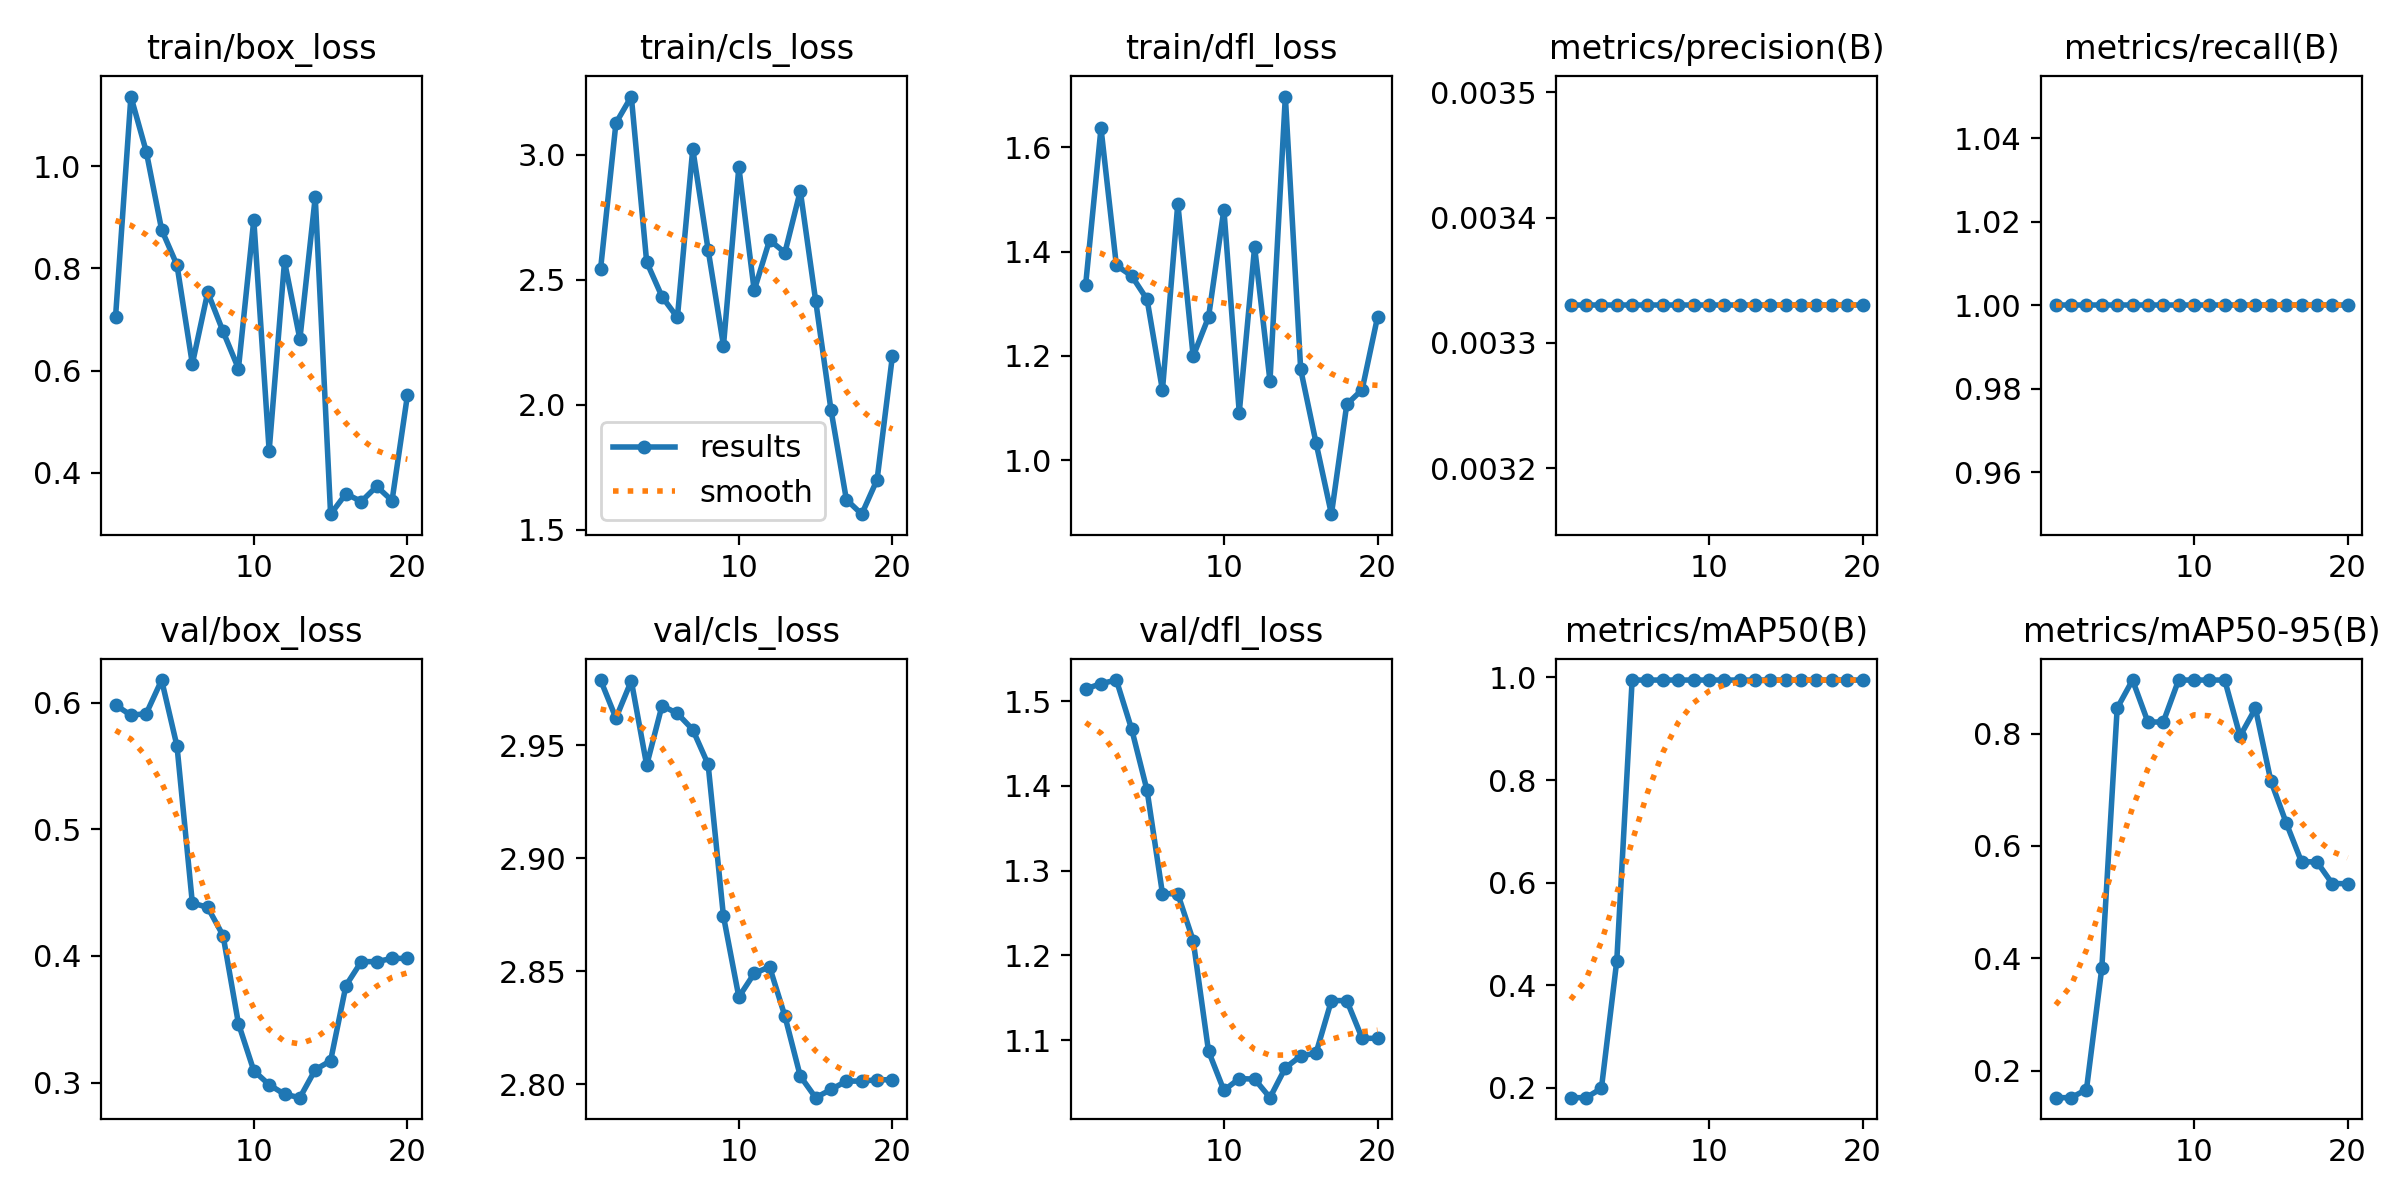

The table this chart was drawn from, first rows:
epoch, time, train/box_loss, train/cls_loss, train/dfl_loss, metrics/precision(B), metrics/recall(B), metrics/mAP50(B), metrics/mAP50-95(B), val/box_loss, val/cls_loss, val/dfl_loss, lr/pg0, lr/pg1, lr/pg2
1, 2.25, 0.7047, 2.543, 1.336, 0.00333, 1, 0.1809, 0.1518, 0.5981, 2.979, 1.514, 0, 0, 0
2, 2.651, 1.136, 3.126, 1.637, 0.00333, 1, 0.1809, 0.1518, 0.59, 2.962, 1.521, 1.901e-05, 1.901e-05, 1.901e-05
3, 2.864, 1.028, 3.232, 1.374, 0.00333, 1, 0.199, 0.1663, 0.5913, 2.978, 1.525, 3.604e-05, 3.604e-05, 3.604e-05
4, 3.144, 0.8755, 2.571, 1.353, 0.00333, 1, 0.4475, 0.3828, 0.6178, 2.941, 1.467, 5.109e-05, 5.109e-05, 5.109e-05
5, 3.404, 0.8063, 2.432, 1.308, 0.00333, 1, 0.995, 0.8455, 0.5657, 2.968, 1.395, 6.416e-05, 6.416e-05, 6.416e-05
6, 3.678, 0.6129, 2.349, 1.134, 0.00333, 1, 0.995, 0.8955, 0.4417, 2.964, 1.273, 7.525e-05, 7.525e-05, 7.525e-05
7, 3.944, 0.753, 3.022, 1.492, 0.00333, 1, 0.995, 0.8208, 0.4383, 2.957, 1.272, 8.436e-05, 8.436e-05, 8.436e-05
8, 4.209, 0.6765, 2.62, 1.199, 0.00333, 1, 0.995, 0.8208, 0.416, 2.942, 1.218, 9.149e-05, 9.149e-05, 9.149e-05
9, 4.459, 0.6038, 2.237, 1.274, 0.00333, 1, 0.995, 0.8955, 0.3465, 2.874, 1.087, 9.664e-05, 9.664e-05, 9.664e-05
10, 4.709, 0.8948, 2.95, 1.481, 0.00333, 1, 0.995, 0.8955, 0.3093, 2.839, 1.041, 9.981e-05, 9.981e-05, 9.981e-05
11, 8.025, 0.443, 2.457, 1.091, 0.00333, 1, 0.995, 0.8955, 0.2982, 2.849, 1.055, 0.000101, 0.000101, 0.000101
12, 8.339, 0.8134, 2.658, 1.409, 0.00333, 1, 0.995, 0.8955, 0.2908, 2.852, 1.054, 0.0001002, 0.0001002, 0.0001002
13, 8.598, 0.6615, 2.608, 1.152, 0.00333, 1, 0.995, 0.7956, 0.288, 2.83, 1.032, 9.744e-05, 9.744e-05, 9.744e-05
14, 8.844, 0.9391, 2.855, 1.698, 0.00333, 1, 0.995, 0.8451, 0.3101, 2.804, 1.067, 9.269e-05, 9.269e-05, 9.269e-05
15, 9.083, 0.3192, 2.416, 1.174, 0.00333, 1, 0.995, 0.7161, 0.3171, 2.794, 1.081, 8.596e-05, 8.596e-05, 8.596e-05
16, 9.313, 0.3591, 1.979, 1.033, 0.00333, 1, 0.995, 0.6414, 0.3766, 2.798, 1.085, 7.725e-05, 7.725e-05, 7.725e-05
17, 9.547, 0.3439, 1.621, 0.8962, 0.00333, 1, 0.995, 0.5718, 0.3955, 2.801, 1.147, 6.656e-05, 6.656e-05, 6.656e-05
18, 9.76, 0.3735, 1.563, 1.107, 0.00333, 1, 0.995, 0.5718, 0.3955, 2.801, 1.147, 5.389e-05, 5.389e-05, 5.389e-05
19, 9.998, 0.3456, 1.701, 1.135, 0.00333, 1, 0.995, 0.533, 0.398, 2.802, 1.102, 3.924e-05, 3.924e-05, 3.924e-05
20, 10.21, 0.5513, 2.196, 1.274, 0.00333, 1, 0.995, 0.533, 0.398, 2.802, 1.102, 2.261e-05, 2.261e-05, 2.261e-05
